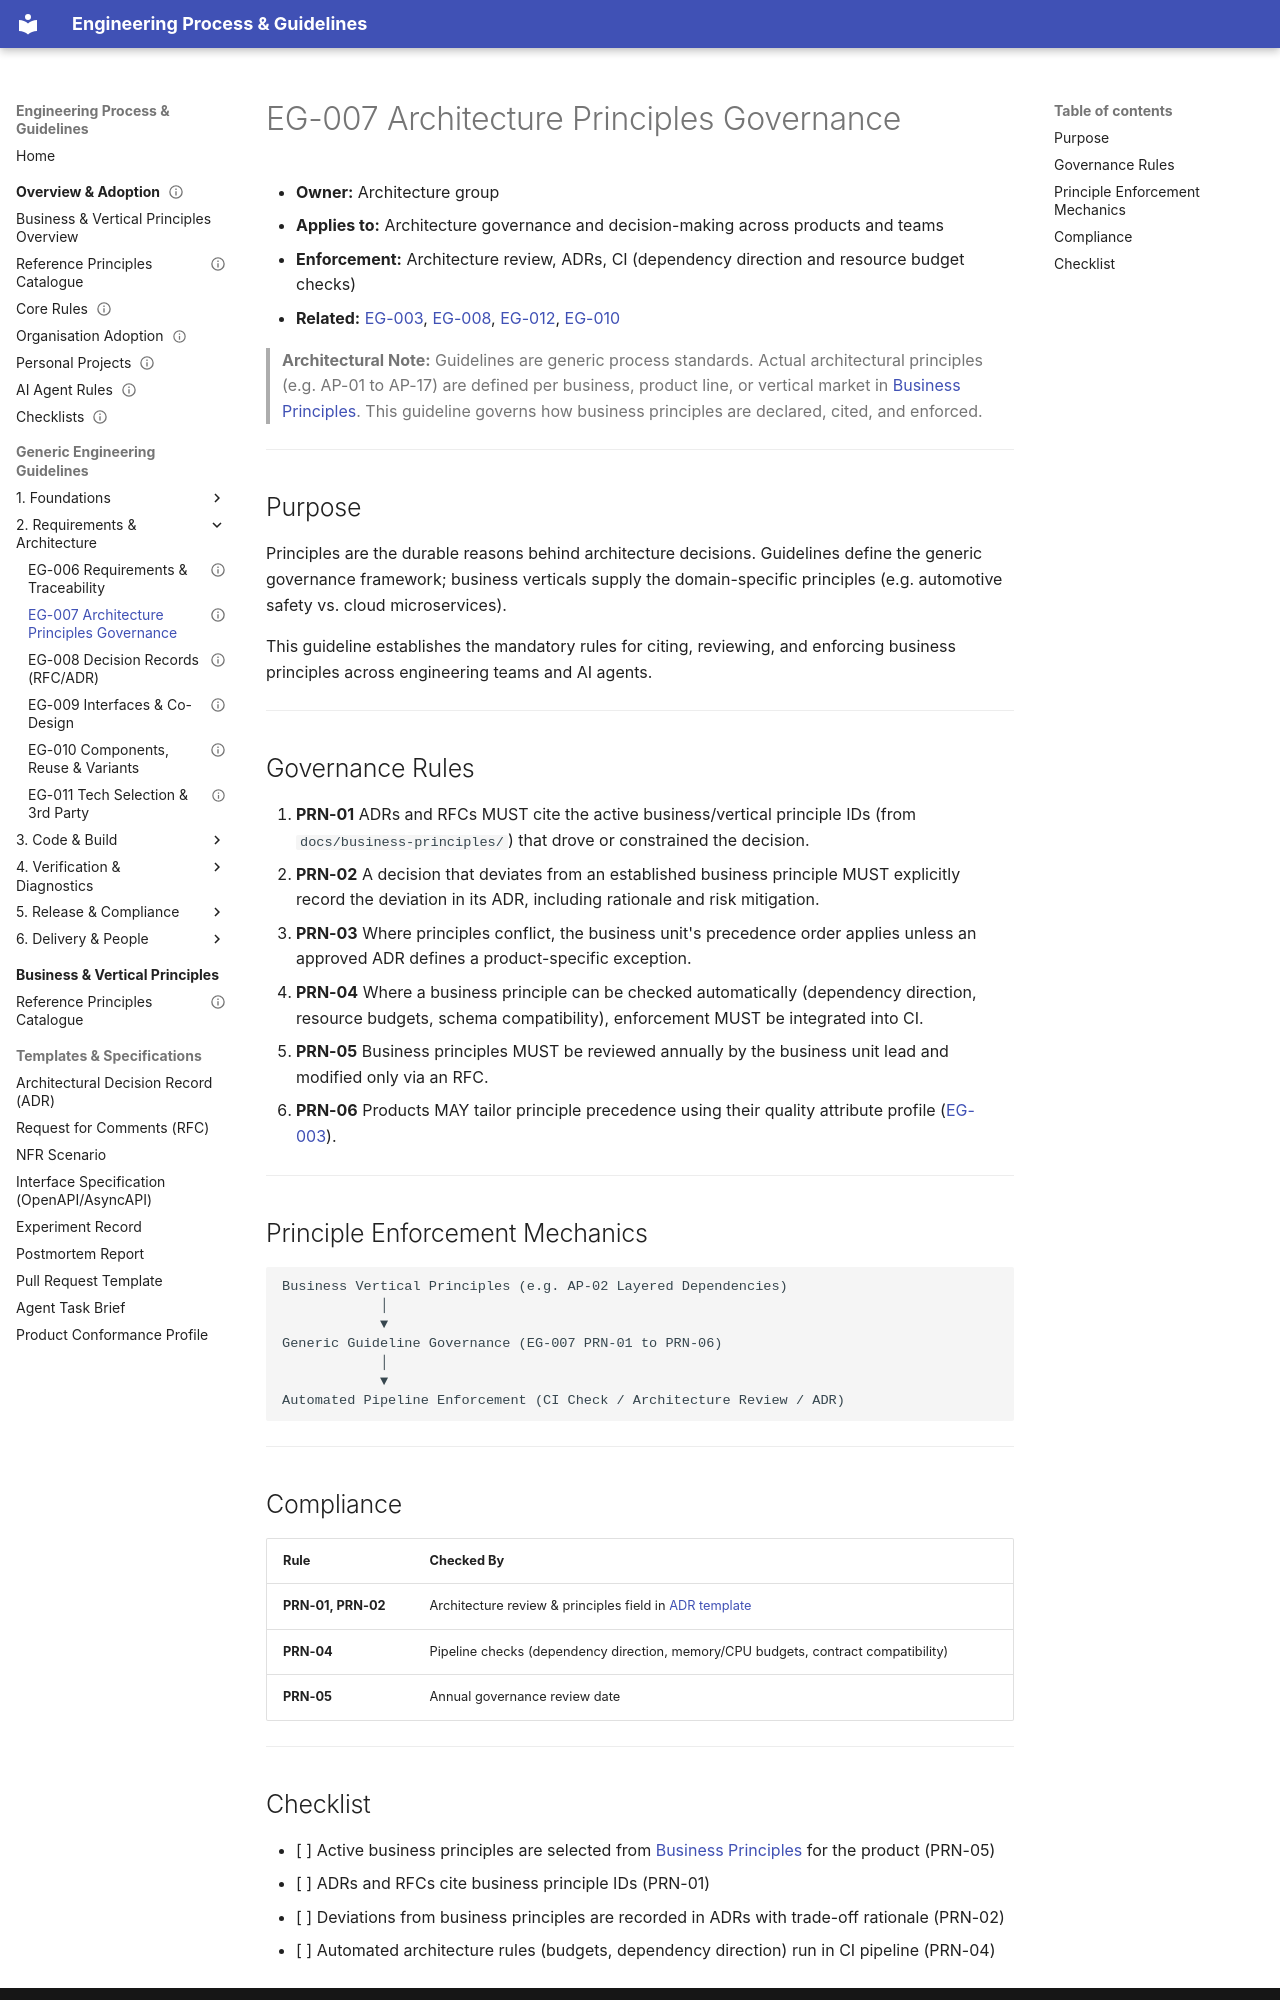

repository: markbac/EngineeringProcess · page: guidelines/eg-007-architecture-principles/index.html · generator: mkdocs

---
id: EG-007
title: "Architecture principles governance"
status: draft
owner: "Architecture group"
version: 0.1.0
part: "Requirements, architecture and design"
related: [EG-003, EG-008, EG-012, EG-010]
review-by: 2027-09-30
supersedes:
---

- **Owner:** Architecture group
- **Applies to:** Architecture governance and decision-making across products and teams
- **Enforcement:** Architecture review, ADRs, CI (dependency direction and resource budget checks)
- **Related:** [EG-003](eg-003-quality-policy-and-attributes.md), [EG-008](eg-008-decision-records.md), [EG-012](eg-012-coding-principles.md), [EG-010](eg-010-components-reuse-and-variants.md)

> **Architectural Note:** Guidelines are generic process standards. Actual architectural principles (e.g. AP-01 to AP-17) are defined per business, product line, or vertical market in [Business Principles](../business-principles/README.md). This guideline governs how business principles are declared, cited, and enforced.

---

## Purpose

Principles are the durable reasons behind architecture decisions. Guidelines define the generic governance framework; business verticals supply the domain-specific principles (e.g. automotive safety vs. cloud microservices).

This guideline establishes the mandatory rules for citing, reviewing, and enforcing business principles across engineering teams and AI agents.

---

## Governance Rules

1. **PRN-01** ADRs and RFCs MUST cite the active business/vertical principle IDs (from `docs/business-principles/`) that drove or constrained the decision.
2. **PRN-02** A decision that deviates from an established business principle MUST explicitly record the deviation in its ADR, including rationale and risk mitigation.
3. **PRN-03** Where principles conflict, the business unit's precedence order applies unless an approved ADR defines a product-specific exception.
4. **PRN-04** Where a business principle can be checked automatically (dependency direction, resource budgets, schema compatibility), enforcement MUST be integrated into CI.
5. **PRN-05** Business principles MUST be reviewed annually by the business unit lead and modified only via an RFC.
6. **PRN-06** Products MAY tailor principle precedence using their quality attribute profile ([EG-003](eg-003-quality-policy-and-attributes.md)).

---

## Principle Enforcement Mechanics

```text
Business Vertical Principles (e.g. AP-02 Layered Dependencies)
            │
            ▼
Generic Guideline Governance (EG-007 PRN-01 to PRN-06)
            │
            ▼
Automated Pipeline Enforcement (CI Check / Architecture Review / ADR)
```

---

## Compliance

| Rule | Checked By |
|---|---|
| **PRN-01, PRN-02** | Architecture review & principles field in [ADR template](../templates-reference/adr.md) |
| **PRN-04** | Pipeline checks (dependency direction, memory/CPU budgets, contract compatibility) |
| **PRN-05** | Annual governance review date |

---
